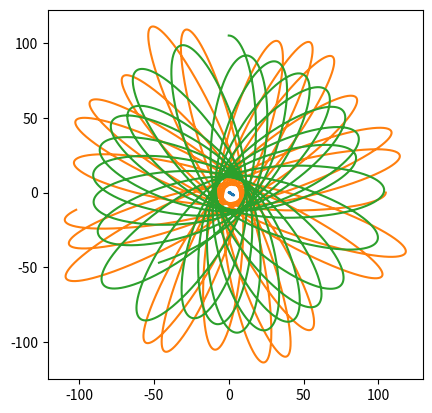

Write Python code to recreate this figure.
import matplotlib

from abc import ABC, abstractmethod
import numpy as np
from numpy import array as vec
import numpy.linalg
import matplotlib.pyplot as plt
import itertools

MODEL_G = 0.9  # гравитационная постоянная
COLLISION_DISTANCE = 5.0
COLLISION_COEFFICIENT = 50.0
MODEL_DELTA_T = 0.01
TIME_TO_MODEL = 100


class Universe(ABC):

    def __init__(self):
        self.bodies = []

    @abstractmethod
    def gravity_flow_dencity_per_1_1(self, dist):
        """
        Плотность потока гравитационного поля между двумя
        единичными массами на заданном расстоянии
        """
        ...

    def model_step(self):
        """Итерация решения задачи Коши. Конечно не присуща вселенной, но тут на своём месте"""
        for b1, b2 in itertools.product(self.bodies, self.bodies):
            if b1 != b2:
                b1.apply_force(b1.force_induced_by_other(b2))
        for b in self.bodies:
            b.advance()

    def add_body(self, body):
        self.bodies.append(body)


class MaterialPoint:
    """Материальная точка, движущаяся по двумерной плоскости"""
    
    def __init__(self, universe, mass, position, velocity):
        self.universe = universe
        self.mass = mass
        self.position = position
        self.velocity = velocity
        universe.add_body(self)

        self.ptrace = [self.position.copy()]
        self.vtrace = [self.velocity.copy()]
    
    def force_induced_by_other(self, other):
        """Сила, с которой другое тело действует на данное"""
        delta_p = other.position - self.position
        distance = numpy.linalg.norm(delta_p)  # Евклидова норма (по теореме Пифагора)
        force_direction = delta_p / distance
        force = force_direction * self.mass * other.mass *\
            self.universe.gravity_flow_dencity_per_1_1(distance)
                
        return force

    def advance(self):
        """Перемещаем тело, исходя из его скорости"""
        self.position += self.velocity * MODEL_DELTA_T
        self.ptrace.append(self.position.copy())
        self.vtrace.append(self.velocity.copy())

    def apply_force(self, force):
        """Изменяем скорость, исходя из силы, действующей на тело"""
        self.velocity += force * MODEL_DELTA_T / self.mass


class Universe2D(Universe):
    def __init__(self,
                 G,                 
                 k,                 
                 collision_distance 
                 ):
        super().__init__()
        self.G = G
        self.k = k
        self.collision_distance = collision_distance

    def gravity_flow_dencity_per_1_1(self, dist):
        # будем считать, что отскакивают точки друг от друга резко,
        # но стараться не допускать этого

        if dist > self.collision_distance:
            return self.G / dist 
        else:
            return -self.k / dist

u = Universe2D(MODEL_G, COLLISION_COEFFICIENT, COLLISION_DISTANCE)

bodies = [
    MaterialPoint(u, 5000., vec([  0.,   0.]), vec([ 0.,   0.])),
    MaterialPoint(u,     10., vec([105.,   0.]), vec([ 0., -10.])),
    MaterialPoint(u,     10., vec([  0., 105.]), vec([15.,   0.]))
]
    
steps = int(TIME_TO_MODEL / MODEL_DELTA_T)
for stepn in range(steps):
    u.model_step()


plt.gca().set_aspect('equal')

for b in bodies:
    # Вот так понятно
    # t = b.ptrace
    # xs = [p[0] for p in t]
    # ys = [p[1] for p in t]
    # plt.plot(xs, ys)
    plt.plot(*tuple(map(list, zip(*b.ptrace))))

plt.show();